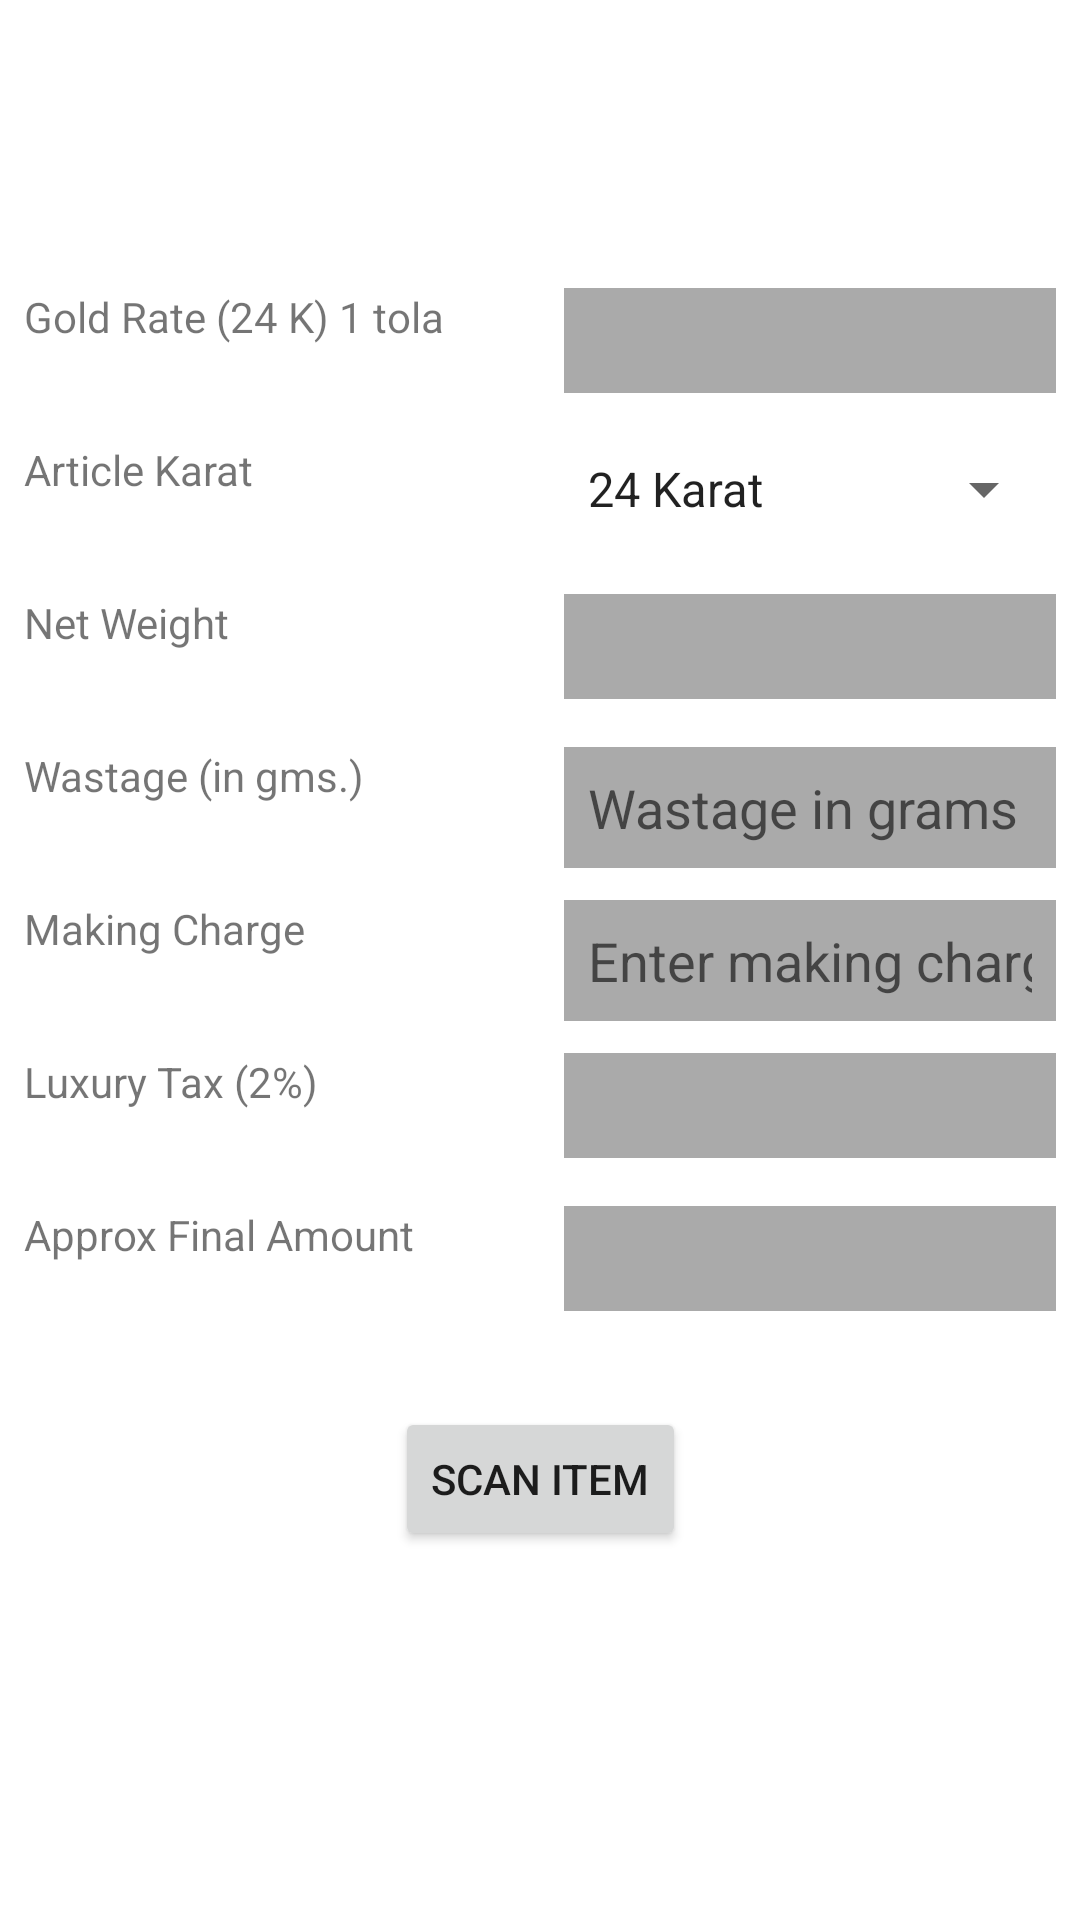

Layout XML and referenced resources for this Android screen:
<!-- AndroidManifest.xml: application theme Theme.GoldItemScanner -->
<!-- res/layout/fragment_scan_item.xml -->
<layout xmlns:android="http://schemas.android.com/apk/res/android"
    xmlns:app="http://schemas.android.com/apk/res-auto"
    xmlns:tools="http://schemas.android.com/tools">

    <androidx.constraintlayout.widget.ConstraintLayout
    android:layout_width="match_parent"
    android:layout_height="match_parent"
    tools:context=".ui.dashboard.ScanItemFragment">


    
    <TextView
        android:id="@+id/labelGoldRate24K"
        android:layout_width="0dp"
        android:layout_height="wrap_content"
        android:text="@string/gold_rate_24_k_1_tola"
        android:layout_marginStart="8dp"
        android:layout_marginEnd="8dp"
        app:layout_constraintStart_toStartOf="parent"
        app:layout_constraintEnd_toStartOf="@+id/tvGoldRate24K"
        app:layout_constraintTop_toTopOf="parent"
        android:layout_marginTop="96dp" />

    <TextView
        android:id="@+id/tvGoldRate24K"
        android:layout_width="0dp"
        android:layout_height="wrap_content"
        android:background="@android:color/darker_gray"
        android:padding="8dp"
        android:focusable="false"
        android:layout_marginStart="8dp"
        android:layout_marginEnd="8dp"
        app:layout_constraintStart_toEndOf="@+id/labelGoldRate24K"
        app:layout_constraintEnd_toEndOf="parent"
        app:layout_constraintTop_toTopOf="@+id/labelGoldRate24K" />

    
    <TextView
        android:id="@+id/labelArticleKarat"
        android:layout_width="0dp"
        android:layout_height="wrap_content"
        android:text="@string/article_karat"
        android:layout_marginStart="8dp"
        android:layout_marginEnd="8dp"
        app:layout_constraintStart_toStartOf="parent"
        app:layout_constraintEnd_toStartOf="@+id/dropdownArticleKarat"
        app:layout_constraintTop_toBottomOf="@+id/labelGoldRate24K"
        android:layout_marginTop="32dp"  />

    <Spinner
        android:id="@+id/dropdownArticleKarat"
        android:layout_width="0dp"
        android:layout_height="wrap_content"
        android:layout_marginStart="8dp"
        android:layout_marginEnd="8dp"
        android:entries="@array/article_karat_options"
        android:minHeight="32dp"
        app:layout_constraintEnd_toEndOf="parent"
        app:layout_constraintStart_toEndOf="@+id/labelArticleKarat"
        app:layout_constraintTop_toTopOf="@+id/labelArticleKarat" />

    
    <TextView
        android:id="@+id/labelNetWeight"
        android:layout_width="0dp"
        android:layout_height="wrap_content"
        android:text="@string/net_weight"
        android:layout_marginStart="8dp"
        android:layout_marginEnd="8dp"
        app:layout_constraintStart_toStartOf="parent"
        app:layout_constraintEnd_toStartOf="@+id/tvNetWeight"
        app:layout_constraintTop_toBottomOf="@+id/labelArticleKarat"
        android:layout_marginTop="32dp"  />

    <TextView
        android:id="@+id/tvNetWeight"
        android:layout_width="0dp"
        android:layout_height="wrap_content"
        android:background="@android:color/darker_gray"
        android:padding="8dp"
        android:focusable="false"
        android:layout_marginStart="8dp"
        android:layout_marginEnd="8dp"
        app:layout_constraintStart_toEndOf="@+id/labelNetWeight"
        app:layout_constraintEnd_toEndOf="parent"
        app:layout_constraintTop_toTopOf="@+id/labelNetWeight" />

    
    <TextView
        android:id="@+id/labelWastage"
        android:layout_width="0dp"
        android:layout_height="wrap_content"
        android:text="@string/wastage"
        android:layout_marginStart="8dp"
        android:layout_marginEnd="8dp"
        app:layout_constraintStart_toStartOf="parent"
        app:layout_constraintEnd_toStartOf="@+id/tvWastage"
        app:layout_constraintTop_toBottomOf="@+id/labelNetWeight"
        android:layout_marginTop="32dp"  />

    <EditText
        android:id="@+id/tvWastage"
        android:layout_width="0dp"
        android:layout_height="wrap_content"
        android:background="@android:color/darker_gray"
        android:padding="8dp"
        android:layout_marginStart="8dp"
        android:layout_marginEnd="8dp"
        android:inputType="numberDecimal"
        android:labelFor="@+id/labelWastage"
        android:autofillHints="wastage"
        android:hint="@string/enter_wastage_percentage"
        app:layout_constraintStart_toEndOf="@+id/labelWastage"
        app:layout_constraintEnd_toEndOf="parent"

        app:layout_constraintTop_toTopOf="@+id/labelWastage" />

    
    <TextView
        android:id="@+id/labelMakingCharge"
        android:layout_width="0dp"
        android:layout_height="wrap_content"
        android:text="@string/making_charge"
        android:layout_marginStart="8dp"
        android:layout_marginEnd="8dp"
        app:layout_constraintStart_toStartOf="parent"
        app:layout_constraintEnd_toStartOf="@+id/tvMakingCharge"
        app:layout_constraintTop_toBottomOf="@+id/labelWastage"
        android:layout_marginTop="32dp"  />

    <EditText
        android:id="@+id/tvMakingCharge"
        android:layout_width="0dp"
        android:layout_height="wrap_content"
        android:background="@android:color/darker_gray"
        android:padding="8dp"
        android:layout_marginStart="8dp"
        android:layout_marginEnd="8dp"
        android:inputType="numberDecimal"
        android:labelFor="@+id/labelMakingCharge"
        android:autofillHints="making charge"
        android:hint="@string/enter_making_charge"
        app:layout_constraintStart_toEndOf="@+id/labelMakingCharge"
        app:layout_constraintEnd_toEndOf="parent"
        app:layout_constraintTop_toTopOf="@+id/labelMakingCharge" />

    
    <TextView
        android:id="@+id/labelLuxuryTax"
        android:layout_width="0dp"
        android:layout_height="wrap_content"
        android:text="@string/luxury_tax_2"
        android:layout_marginStart="8dp"
        android:layout_marginEnd="8dp"
        app:layout_constraintStart_toStartOf="parent"
        app:layout_constraintEnd_toStartOf="@+id/tvLuxuryTax"
        app:layout_constraintTop_toBottomOf="@+id/labelMakingCharge"
        android:layout_marginTop="32dp"  />

    <TextView
        android:id="@+id/tvLuxuryTax"
        android:layout_width="0dp"
        android:layout_height="wrap_content"
        android:background="@android:color/darker_gray"
        android:padding="8dp"
        android:layout_marginStart="8dp"
        android:layout_marginEnd="8dp"
        app:layout_constraintStart_toEndOf="@+id/labelLuxuryTax"
        app:layout_constraintEnd_toEndOf="parent"
        app:layout_constraintTop_toTopOf="@+id/labelLuxuryTax" />

    
    <TextView
        android:id="@+id/labelFinalAmount"
        android:layout_width="0dp"
        android:layout_height="wrap_content"
        android:text="@string/approx_final_amount"
        android:layout_marginStart="8dp"
        android:layout_marginEnd="8dp"
        app:layout_constraintStart_toStartOf="parent"
        app:layout_constraintEnd_toStartOf="@+id/tvApproxFinalAmount"
        app:layout_constraintTop_toBottomOf="@+id/labelLuxuryTax"
        android:layout_marginTop="32dp"  />

    <TextView
        android:id="@+id/tvApproxFinalAmount"
        android:layout_width="0dp"
        android:layout_height="wrap_content"
        android:background="@android:color/darker_gray"
        android:padding="8dp"
        android:layout_marginStart="8dp"
        android:layout_marginEnd="8dp"
        app:layout_constraintStart_toEndOf="@+id/labelFinalAmount"
        app:layout_constraintEnd_toEndOf="parent"
        app:layout_constraintTop_toTopOf="@+id/labelFinalAmount" />

    
    <Button
        android:id="@+id/btnScanItem"
        android:layout_width="wrap_content"
        android:layout_height="wrap_content"
        android:text="@string/scan_item"
        app:layout_constraintTop_toBottomOf="@+id/tvApproxFinalAmount"
        android:layout_marginTop="32dp" 
        app:layout_constraintEnd_toEndOf="parent"
        app:layout_constraintStart_toStartOf="parent" />

</androidx.constraintlayout.widget.ConstraintLayout>
</layout>
<!-- resources referenced by this layout -->
<resources>
  <string-array name="article_karat_options">
              <item id="24">24 Karat</item>
              <item id="22">22 Karat</item>
          </string-array>
  <string name="approx_final_amount">Approx Final Amount</string>
  <string name="article_karat">Article Karat</string>
  <string name="enter_making_charge">Enter making charge</string>
  <string name="enter_wastage_percentage">Wastage in grams</string>
  <string name="gold_rate_24_k_1_tola">Gold Rate (24 K) 1 tola</string>
  <string name="luxury_tax_2">Luxury Tax (2%)</string>
  <string name="making_charge">Making Charge</string>
  <string name="net_weight">Net Weight</string>
  <string name="scan_item">Scan Item</string>
  <string name="wastage">Wastage (in gms.)</string>
  <style name="Theme.GoldItemScanner" parent="Theme.MaterialComponents.DayNight.DarkActionBar">
          
          <item name="colorPrimary">@color/purple_500</item>
          <item name="colorPrimaryVariant">@color/purple_700</item>
          <item name="colorOnPrimary">@color/white</item>
          
          <item name="colorSecondary">@color/teal_200</item>
          <item name="colorSecondaryVariant">@color/teal_700</item>
          <item name="colorOnSecondary">@color/black</item>
          
          <item name="android:statusBarColor">?attr/colorPrimaryVariant</item>
          
      </style>
  <!-- not gathered from this repository: default colours our renderer supplied (Android Studio template values) -->
  <color name="purple_500">#FF6200EE</color>
  <color name="purple_700">#FF3700B3</color>
  <color name="teal_200">#FF03DAC5</color>
  <color name="teal_700">#FF018786</color>
  <color name="black">#FF000000</color>
  <color name="white">#FFFFFFFF</color>
</resources>
